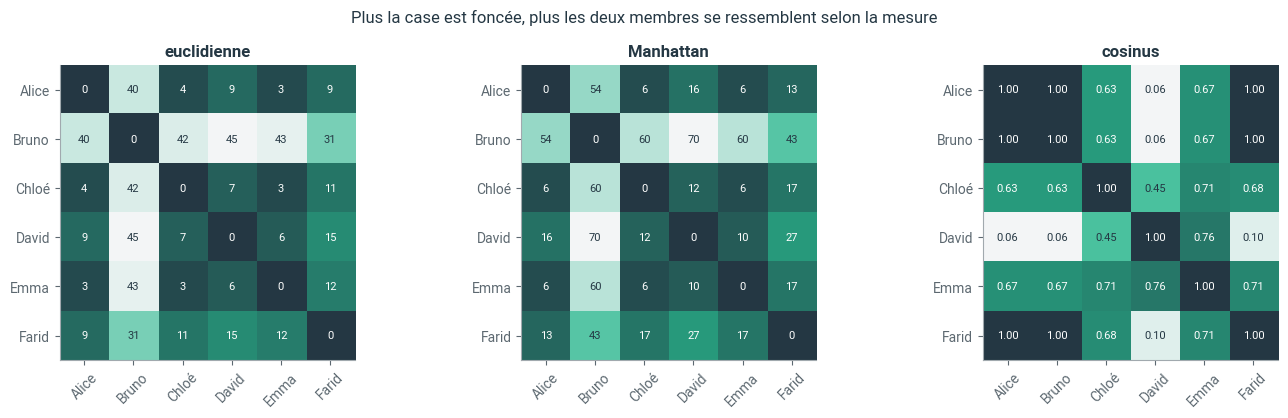

This figure's Python source:
# Style graphique Liouaï : couleurs du logo, axes sobres
import matplotlib as mpl
import matplotlib.pyplot as plt
from matplotlib.colors import LinearSegmentedColormap

LIOUAI = {"navy": "#243743", "vert": "#28B78D", "vert_texte": "#167A5C", "gris": "#A1A9AE",
          "gris_texte": "#5C6870", "jaune": "#E5C800", "fond": "#F3F5F6"}
plt.rcParams.update({
    "axes.prop_cycle": plt.cycler(color=[LIOUAI["vert"], LIOUAI["navy"], LIOUAI["gris"],
                                         LIOUAI["jaune"], LIOUAI["vert_texte"], LIOUAI["gris_texte"]]),
    "axes.edgecolor": LIOUAI["gris"], "axes.labelcolor": LIOUAI["navy"],
    "axes.titlecolor": LIOUAI["navy"], "axes.titleweight": "bold",
    "axes.spines.top": False, "axes.spines.right": False,
    "xtick.color": LIOUAI["gris_texte"], "ytick.color": LIOUAI["gris_texte"],
    "text.color": LIOUAI["navy"], "grid.color": "#E1E6E9", "legend.frameon": False,
    "font.family": "sans-serif", "font.sans-serif": ["Roboto", "Helvetica", "Arial", "DejaVu Sans"],
    "figure.dpi": 100,
})
# Dégradé de marque : gris clair -> vert -> navy (et sa version inversée)
if "liouai" not in mpl.colormaps:
    _cmap = LinearSegmentedColormap.from_list("liouai", [LIOUAI["fond"], LIOUAI["vert"], LIOUAI["navy"]])
    mpl.colormaps.register(_cmap)
    mpl.colormaps.register(_cmap.reversed())

pari_plus_proche_alice = "Chloé"     # selon vous, qui ressemble le plus à Alice ? (modifiez)

import numpy as np
import matplotlib.pyplot as plt

genres = ["pop", "rock", "jazz", "classique"]
noms = ["Alice", "Bruno", "Chloé", "David", "Emma", "Farid"]
X = np.array([
    [ 4,  2, 0, 0],
    [40, 20, 0, 0],
    [ 3,  0, 3, 0],
    [ 0,  1, 5, 6],
    [ 1,  1, 1, 1],
    [12,  6, 1, 0],
], dtype=float)

def euclidienne(u, v):
    return np.linalg.norm(u - v)

def manhattan(u, v):
    return np.abs(u - v).sum()

def cosinus(u, v):
    return (u @ v) / (np.linalg.norm(u) * np.linalg.norm(v))

alice, bruno = X[0], X[1]
print(f"Alice–Bruno : euclidienne {euclidienne(alice, bruno):.2f}, Manhattan {manhattan(alice, bruno):.0f}, cosinus {cosinus(alice, bruno):.3f}")

def matrice(mesure, X):
    n = len(X)
    return np.array([[mesure(X[i], X[j]) for j in range(n)] for i in range(n)])

mesures = {"euclidienne": euclidienne, "Manhattan": manhattan, "cosinus": cosinus}
fig, axes = plt.subplots(1, 3, figsize=(14, 4.2))
for ax, (nom, f) in zip(axes, mesures.items()):
    Mx = matrice(f, X)
    im = ax.imshow(Mx, cmap="liouai_r" if nom != "cosinus" else "liouai", vmin=Mx.min(), vmax=Mx.max())
    ax.set_xticks(range(6), noms, rotation=45); ax.set_yticks(range(6), noms)
    for i in range(6):
        for j in range(6):
            r, g, b, _ = im.cmap(im.norm(Mx[i, j]))
            fonce = 0.299 * r + 0.587 * g + 0.114 * b < 0.55          # texte blanc sur case foncée
            ax.text(j, i, f"{Mx[i, j]:.2f}" if nom == "cosinus" else f"{Mx[i, j]:.0f}",
                    ha="center", va="center", fontsize=8, color="white" if fonce else LIOUAI["navy"])
    ax.set_title(nom)
plt.suptitle("Plus la case est foncée, plus les deux membres se ressemblent selon la mesure")
plt.tight_layout(); plt.show()

def plus_proche(i, mesure, X, plus_grand_est_mieux=False):
    scores = [(mesure(X[i], X[j]), noms[j]) for j in range(len(X)) if j != i]
    return sorted(scores, reverse=plus_grand_est_mieux)[0][1]

for nom, f in mesures.items():
    print(f"{nom:12s}: le plus proche d'Alice est", plus_proche(0, f, X, plus_grand_est_mieux=(nom == "cosinus")))

Xn = X / np.linalg.norm(X, axis=1, keepdims=True)
for j in range(1, 6):
    d = euclidienne(Xn[0], Xn[j]); c = cosinus(X[0], X[j])
    print(f"Alice–{noms[j]:6s} distance normalisée {d:.3f}   cosinus {c:.3f}   vérification √(2 − 2·cos) = {np.sqrt(2 - 2 * c):.3f}")

# Que se passe-t-il pour un vecteur nul ?
with np.errstate(invalid="ignore", divide="ignore"):
    print(cosinus(np.zeros(4), alice))

def cosinus_sur(u, v):
    # À compléter : renvoyer 0.0 si l'un des vecteurs est nul
    ...

def cosinus_sur(u, v):
    nu, nv = np.linalg.norm(u), np.linalg.norm(v)
    if nu == 0 or nv == 0:
        return 0.0
    return float(u @ v / (nu * nv))

print(cosinus_sur(np.zeros(4), alice), cosinus_sur(alice, bruno))
print("Votre pari :", pari_plus_proche_alice)

import json, datetime, pathlib

bilan = {
    "Comparer les mérites des outils dans le contexte": 1,
    "Connaître des outils comparables": 1,
    "Quantifier la validité et l'impact des hypothèses": 1,
    "Repérer les traits intéressants du résultat": 1,
}   # modifiez les niveaux

ici = pathlib.Path.cwd()
racine = next((p for p in [ici, *ici.parents] if (p / "myst.yml").exists()), ici)
fichier = racine / "progression.json"
historique = json.loads(fichier.read_text(encoding="utf-8")) if fichier.exists() else []
historique.append({"notebook": "1.3-distance-ou-angle", "date": datetime.date.today().isoformat(), "niveaux": bilan})
fichier.write_text(json.dumps(historique, ensure_ascii=False, indent=2), encoding="utf-8")
print(f"Bilan enregistré ({len(historique)} entrée(s) dans {fichier.name}).")
